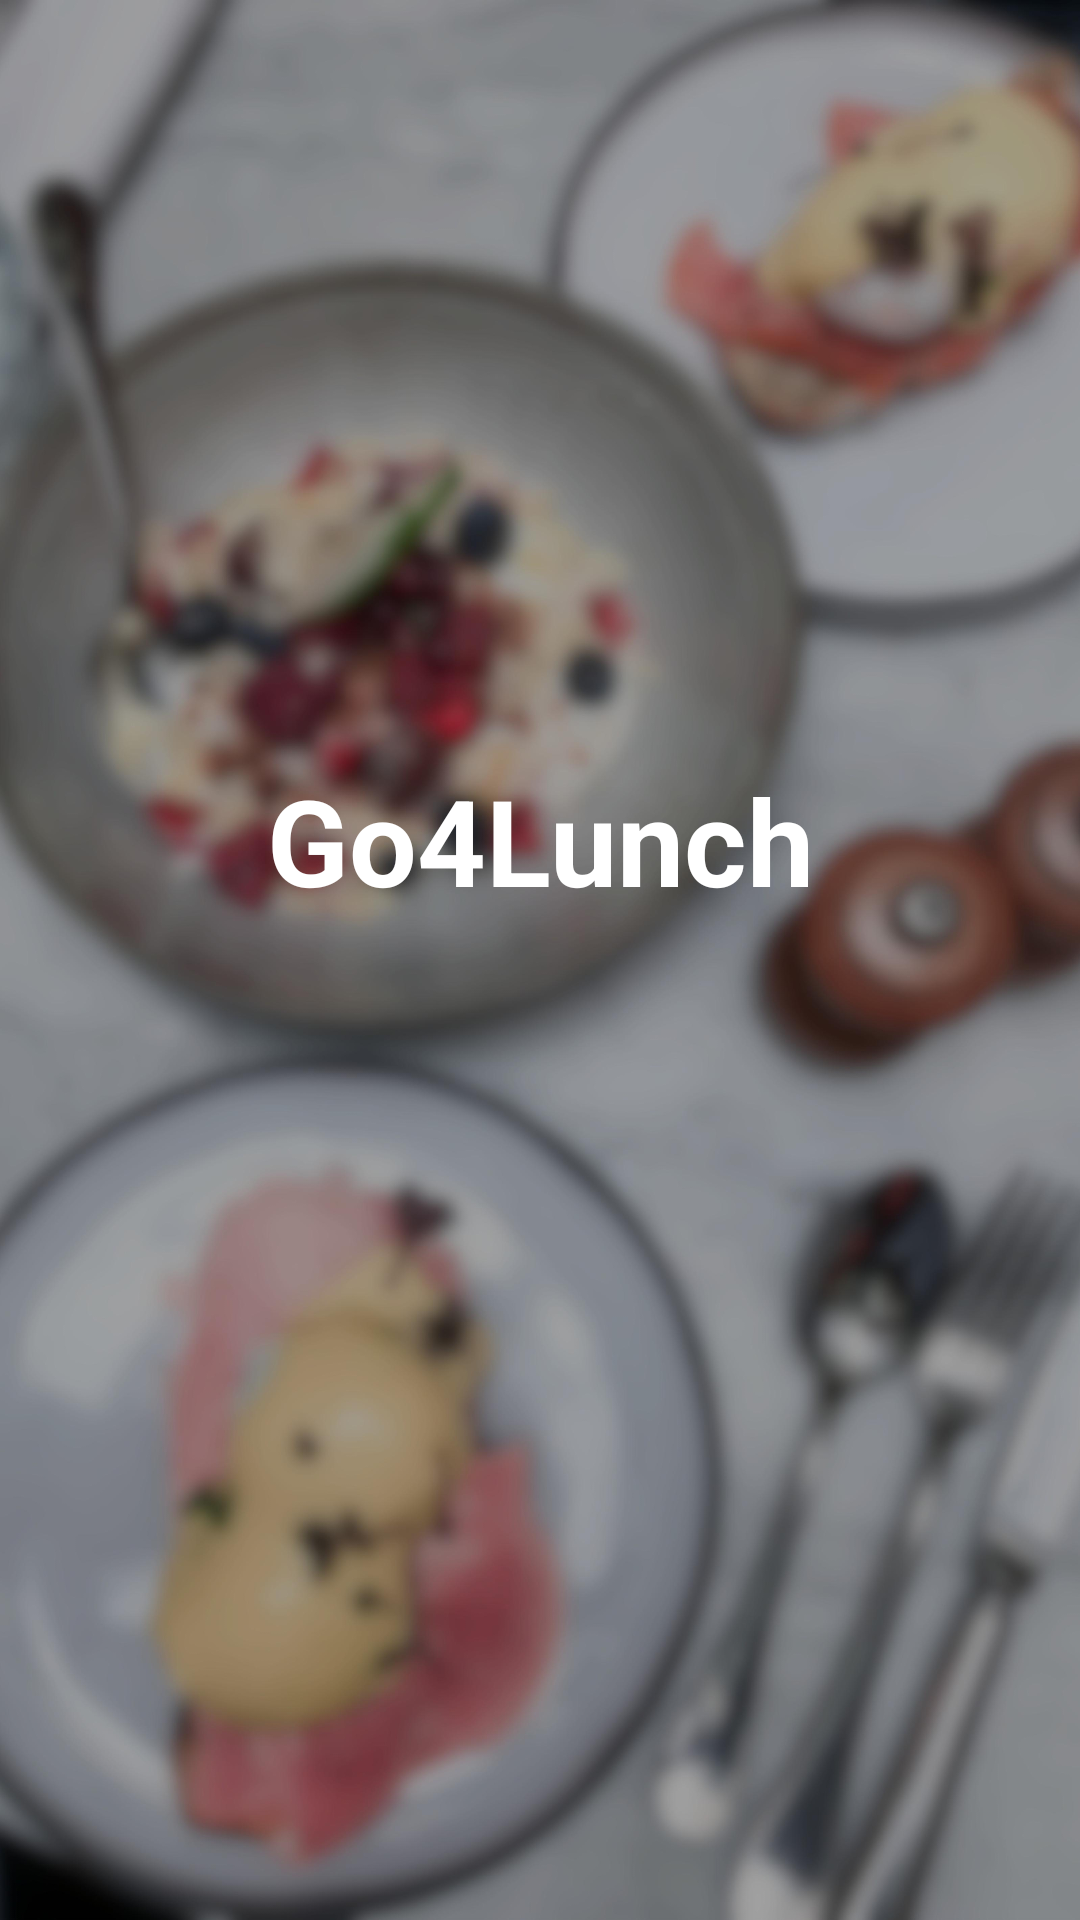

Here is an Android app screen rendered from its layout file. Give the layout XML and the strings, colors and styles it references.
<!-- AndroidManifest.xml: application theme Theme.Go4Lunch -->
<!-- res/layout/header_drawer.xml -->
<?xml version="1.0" encoding="utf-8"?>
<androidx.constraintlayout.widget.ConstraintLayout
    xmlns:android="http://schemas.android.com/apk/res/android"
    xmlns:app="http://schemas.android.com/apk/res-auto"
    xmlns:tools="http://schemas.android.com/tools"
    android:layout_width="match_parent"
    android:layout_height="250dp"
    >

    <ImageView
        android:id="@+id/background_image"
        android:layout_width="match_parent"
        android:layout_height="wrap_content"
        android:contentDescription="@string/description_background_image"
        android:scaleType="centerCrop"
        android:src="@drawable/img_restaurant"
        app:layout_constraintTop_toTopOf="parent"
        />

    <TextView
        android:id="@+id/drawer_title"
        android:layout_width="wrap_content"
        android:layout_height="wrap_content"
        android:text="@string/app_name"
        android:textColor="@color/white"
        android:textSize="40sp"
        android:textStyle="bold"
        app:layout_constraintBottom_toTopOf="@id/profile_image"
        app:layout_constraintEnd_toEndOf="parent"
        app:layout_constraintStart_toStartOf="parent"
        app:layout_constraintTop_toTopOf="parent"
        />

    <ImageView
        android:id="@+id/profile_image"
        android:layout_width="60dp"
        android:layout_height="60dp"
        android:layout_margin="20dp"
        android:contentDescription="@string/description_profile_image"
        app:layout_constraintBottom_toBottomOf="parent"
        app:layout_constraintStart_toStartOf="parent"
        tools:src="@color/black"
        />

    <TextView
        android:id="@+id/profile_name_text"
        android:layout_width="wrap_content"
        android:layout_height="wrap_content"
        android:layout_marginStart="15dp"
        android:textColor="@color/white"
        android:textSize="16sp"
        app:layout_constrainedWidth="true"
        app:layout_constraintBottom_toTopOf="@id/profile_email_text"
        app:layout_constraintEnd_toEndOf="parent"
        app:layout_constraintHorizontal_bias="0"
        app:layout_constraintStart_toEndOf="@id/profile_image"
        app:layout_constraintTop_toTopOf="@id/profile_image"
        app:layout_constraintVertical_chainStyle="packed"
        tools:text="John SMITH"
        />

    <TextView
        android:id="@+id/profile_email_text"
        android:layout_width="wrap_content"
        android:layout_height="wrap_content"
        android:textColor="#EEE"
        app:layout_constrainedWidth="true"
        app:layout_constraintBottom_toBottomOf="@id/profile_image"
        app:layout_constraintEnd_toEndOf="parent"
        app:layout_constraintHorizontal_bias="0"
        app:layout_constraintStart_toStartOf="@id/profile_name_text"
        app:layout_constraintTop_toBottomOf="@id/profile_name_text"
        tools:text="jsmith.1335@gmail.com"
        />

</androidx.constraintlayout.widget.ConstraintLayout>
<!-- resources referenced by this layout -->
<resources>
  <color name="black">#FF000000</color>
  <color name="white">#FFFFFFFF</color>
  <!-- drawable img_restaurant: jpg bitmap (drawable-hdpi, 194407 bytes) -->
  <string name="app_name">Go4Lunch</string>
  <string name="description_background_image">Background image</string>
  <string name="description_profile_image">Profile image</string>
  <style name="Theme.Go4Lunch" parent="Theme.MaterialComponents.DayNight.NoActionBar">
          
          <item name="colorPrimary">@color/orange</item>
          <item name="colorPrimaryVariant">@color/orange_dark</item>
          <item name="colorOnPrimary">@color/white</item>
          
          <item name="colorSecondary">@color/lime</item>
          <item name="colorSecondaryVariant">@color/lime_dark</item>
          <item name="colorOnSecondary">@color/black</item>
          
          <item name="android:statusBarColor" tools:targetApi="l">?attr/colorPrimaryVariant</item>
          
      </style>
  <color name="orange">#FFFF5722</color>
  <color name="orange_dark">#FFC41C00</color>
  <color name="lime">#FF69F0AE</color>
  <color name="lime_dark">#FF12BA69</color>
</resources>
